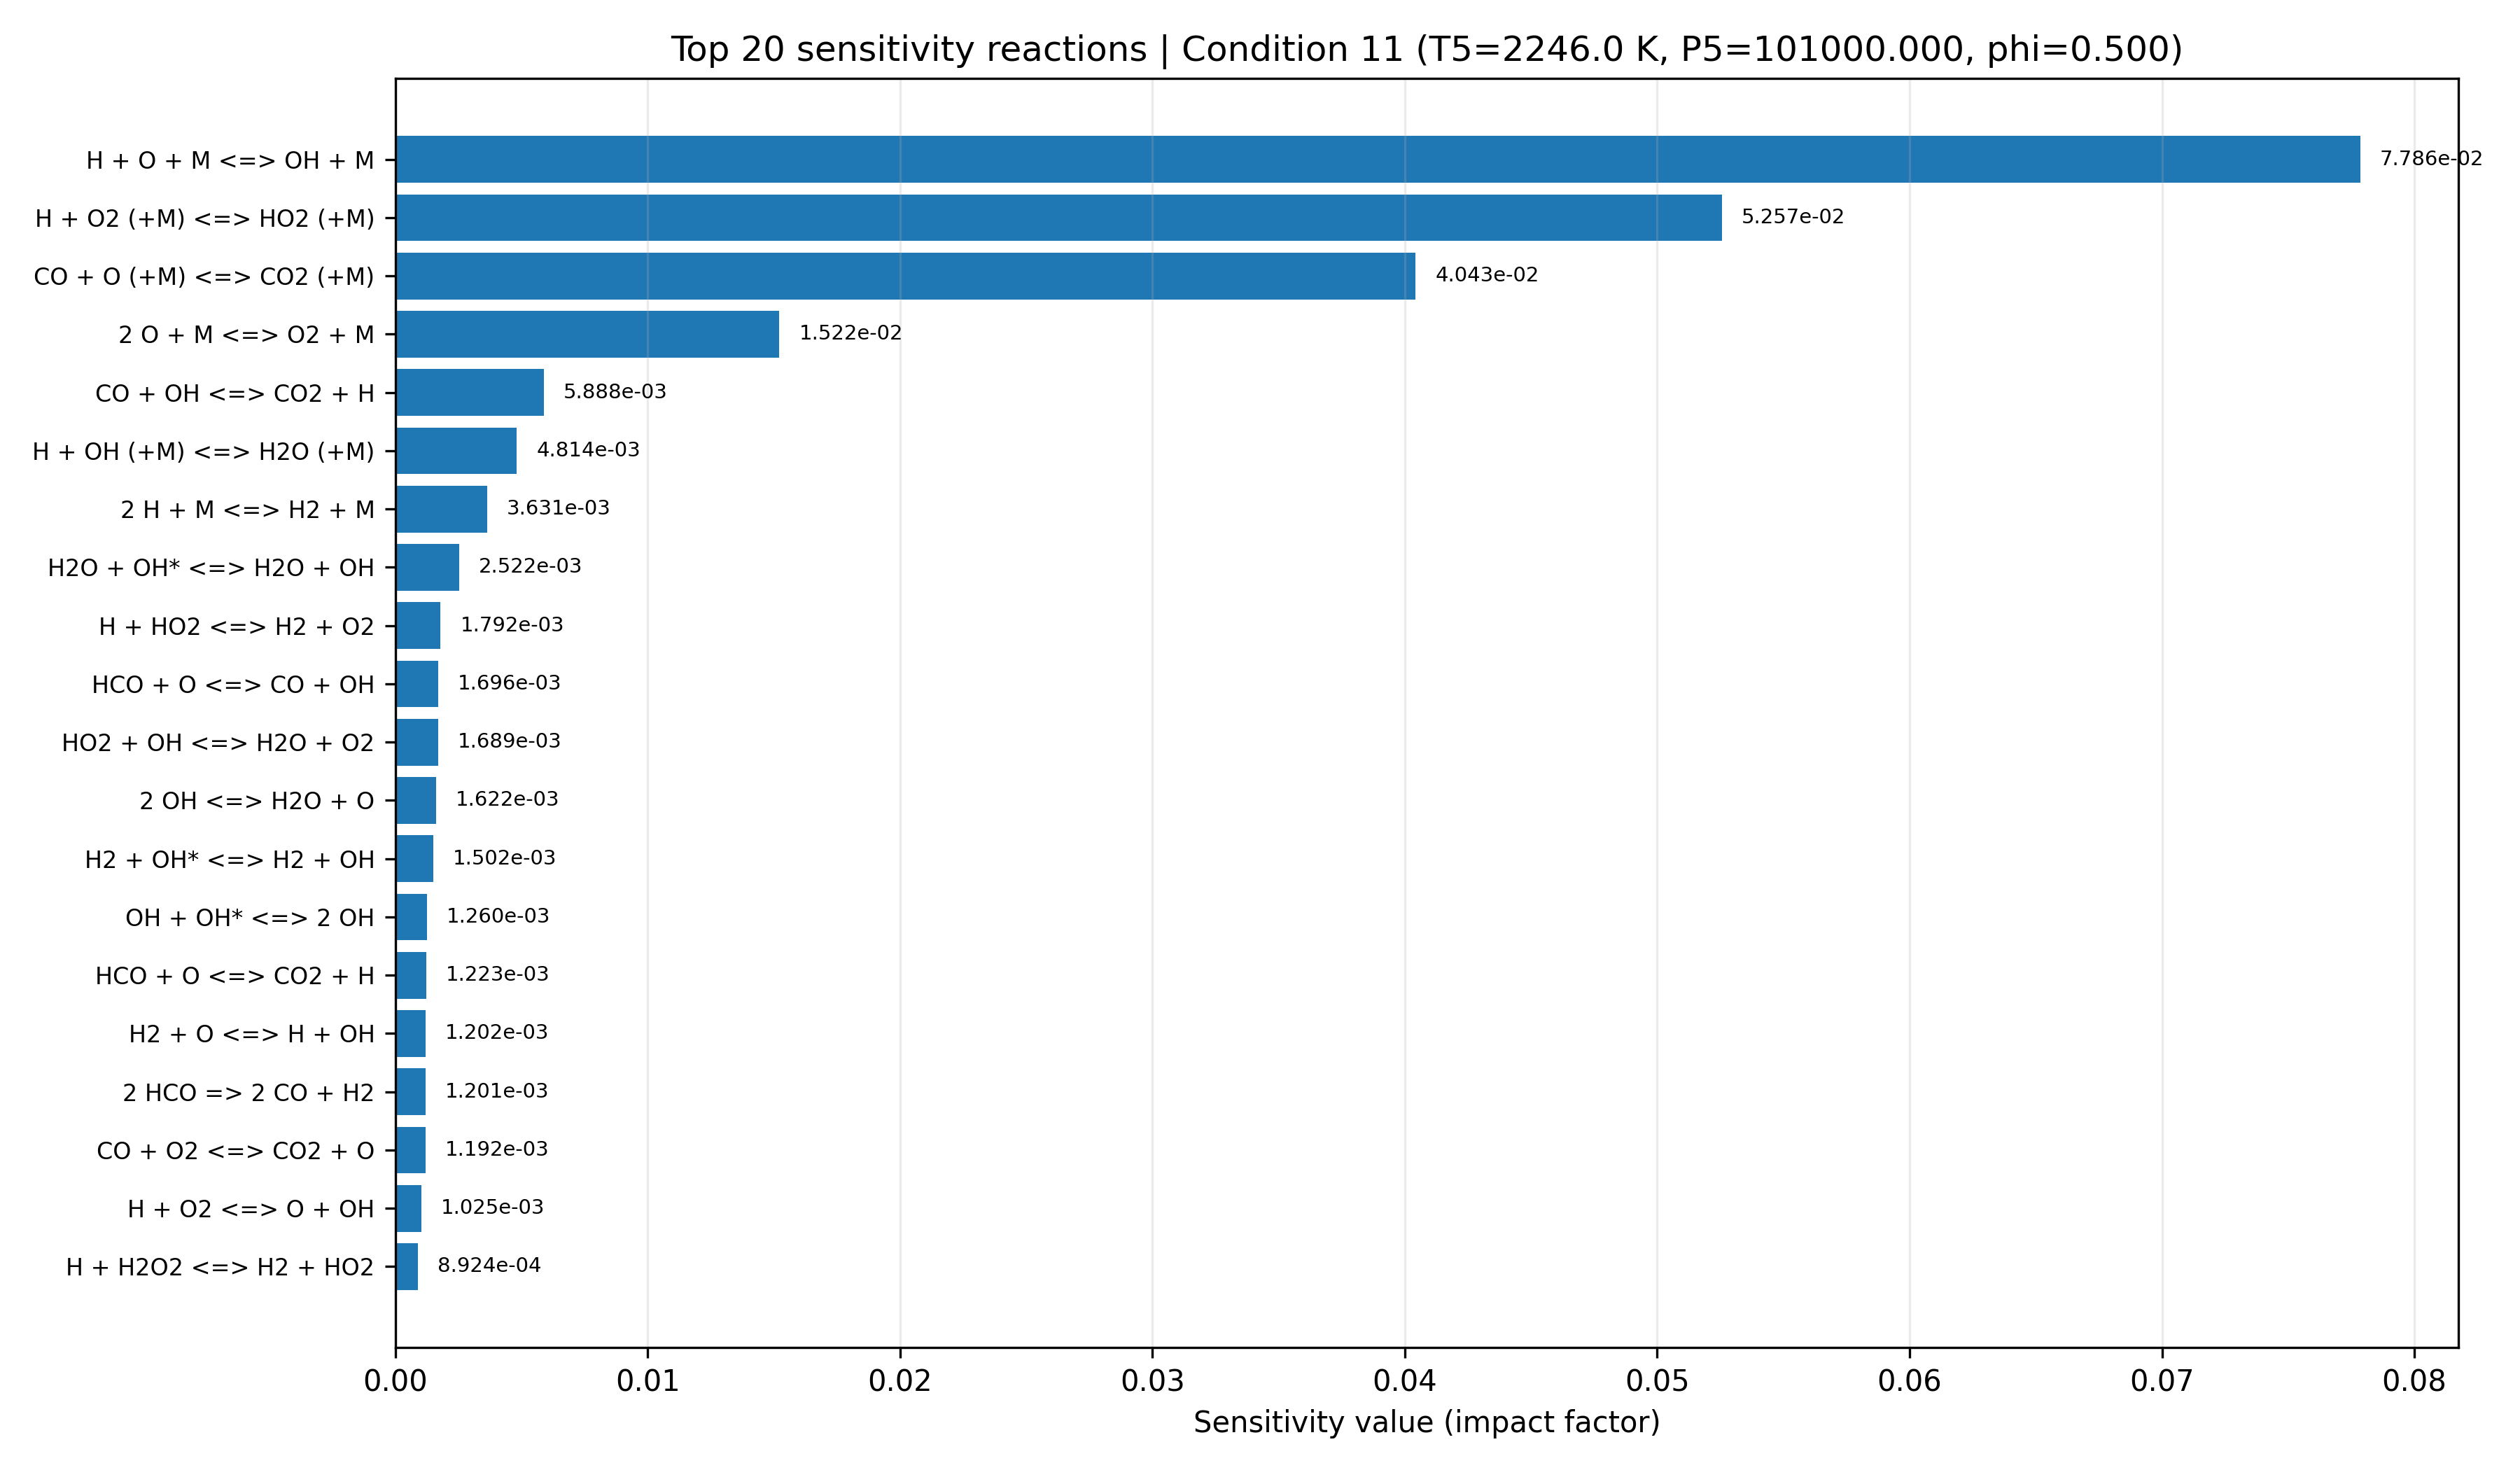

The table this chart was drawn from, first rows:
equation, if, low_impact, rank
H + O + M <=> OH + M, 0.07786, False, 1
H + O2 (+M) <=> HO2 (+M), 0.05257, False, 2
CO + O (+M) <=> CO2 (+M), 0.04043, False, 3
2 O + M <=> O2 + M, 0.01522, False, 4
CO + OH <=> CO2 + H, 0.005888, True, 5
H + OH (+M) <=> H2O (+M), 0.004814, True, 6
2 H + M <=> H2 + M, 0.003631, True, 7
H2O + OH* <=> H2O + OH, 0.002522, True, 8
H + HO2 <=> H2 + O2, 0.001792, True, 9
HCO + O <=> CO + OH, 0.001696, True, 10
HO2 + OH <=> H2O + O2, 0.001689, True, 11
2 OH <=> H2O + O, 0.001622, True, 12
H2 + OH* <=> H2 + OH, 0.001502, True, 13
OH + OH* <=> 2 OH, 0.00126, True, 14
HCO + O <=> CO2 + H, 0.001223, True, 15
H2 + O <=> H + OH, 0.001202, True, 16
2 HCO => 2 CO + H2, 0.001201, True, 17
CO + O2 <=> CO2 + O, 0.001192, True, 18
H + O2 <=> O + OH, 0.001025, True, 19
H + H2O2 <=> H2 + HO2, 0.0008924, True, 20
H + HO2 <=> 2 OH, 0.0008072, True, 21
C + OH <=> CO + H, 0.0007955, True, 22
OH* <=> OH, 0.0007404, True, 23
HCO + O2 <=> CO + HO2, 0.0006577, True, 24
H2O2 + OH <=> H2O + HO2, 0.0006269, True, 25
HCO + OH <=> CO + H2O, 0.0006223, True, 26
C + O2 <=> CO + O, 0.0005809, True, 27
AR + OH* <=> AR + OH, 0.0005699, True, 28
HCO + M <=> CO + H + M, 0.0005686, True, 29
N2 + OH* <=> N2 + OH, 0.0004893, True, 30
H2 + OH <=> H + H2O, 0.0004742, True, 31
H + HCO <=> CO + H2, 0.0004649, True, 32
O2 + OH* <=> O2 + OH, 0.0004562, True, 33
HCO + HO2 => CO2 + H + OH, 0.0004503, True, 34
HO2 + O <=> O2 + OH, 0.0004385, True, 35
H2O2 + O <=> HO2 + OH, 0.0002748, True, 36
H + H2O2 <=> H2O + OH, 0.0002535, True, 37
CO + HO2 <=> CO2 + OH, 0.0002183, True, 38
H + OH* <=> H + OH, 0.0001842, True, 39
H2O2 (+M) <=> 2 OH (+M), 0.0001128, True, 40
2 HO2 <=> H2O2 + O2, 8.780324438246129e-05, True, 41
